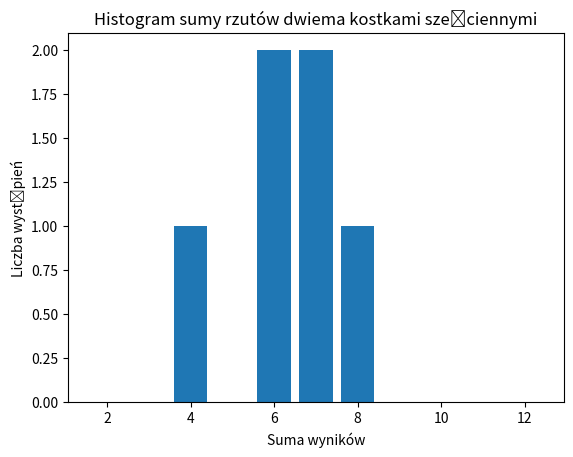

Source code (Python):
import pandas as pd
import matplotlib.pyplot as plt
import numpy as np


def rzucaj(n):
    suma = []
    for i in range(n):
        rzut1 = np.random.randint(1, 7)
        rzut2 = np.random.randint(1, 7)
        suma.append(rzut1 + rzut2)
    plt.hist(suma, bins=range(2, 14), align='left', rwidth=0.8)
    plt.xlabel("Suma wyników")
    plt.ylabel("Liczba wystąpień")
    plt.title("Histogram sumy rzutów dwiema kostkami sześciennymi")
    plt.show()
    return suma

rzucaj(6)